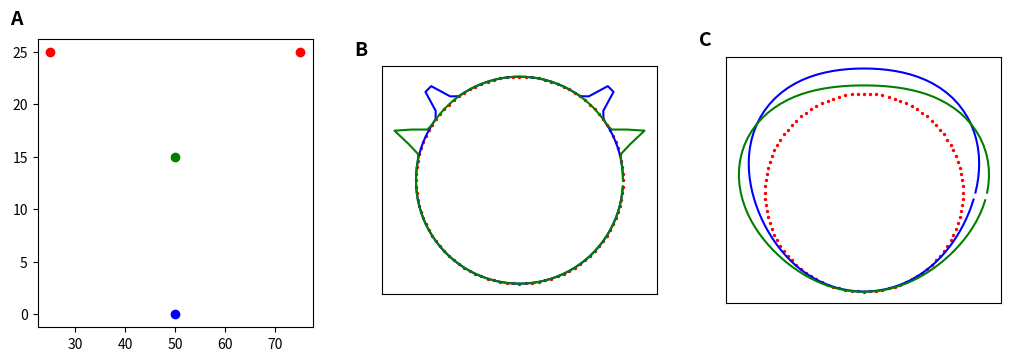

Write the Python code that produced this figure.
import matplotlib.pyplot as plt
import numpy as np

N = 100
angles = np.linspace(0,2*np.pi,N+1)
angles = angles[:-1]
x_base = np.cos(angles)
y_base = np.sin(angles)

targ_x = [25,75]
targ_y = [25,25]

ampl = 0.3
s1 = 0.05
s2 = 0.6
def get_activity(ampl,sigma,targ_angs,N,distAB):
    print(f"targ angs: {targ_angs}, distab: {distAB}, ampl: {ampl}")
    activity = np.zeros(N)
    activity = activity + [1]*N
    if distAB > 0:
        ampl = ampl*(np.exp(-1*distAB/100))
    print(f"adjusted ampl: {ampl}")
    for a in range(N):
        for tang in targ_angs:
            dAng = abs(angles[a]-tang)
            if dAng > np.pi:
                dAng = 2*np.pi - dAng  
            contr = ampl*np.exp(-0.5*(dAng**2)/sigma**2)
            activity[a] += contr

    x_act = activity * np.cos(angles)
    y_act = activity * np.sin(angles)
    #print(x_act,y_act)
    return x_act,y_act

x1 = 50
y1 = 0
x2 = 50
y2 = 15
d1 = np.sqrt(25**2+25**2)
d2 = np.sqrt(10**2+25**2)
t1_ang_1 = np.atan2(targ_y[0]-y1,targ_x[0]-x1)
t2_ang_1 = np.atan2(targ_y[1]-y1,targ_x[1]-x1)
t1_ang_2 = np.atan2(targ_y[0]-y2,targ_x[0]-x2)
t2_ang_2 = np.atan2(targ_y[1]-y2,targ_x[1]-x2)

x_act_1,y_act_1 = get_activity(ampl,s1,[t1_ang_1,t2_ang_1],N,0)
x_act_2, y_act_2 = get_activity(ampl,s1,[t1_ang_2,t2_ang_2],N,0)

#x_act_dd1,y_act_dd1 = get_activity(ampl,s1,[t1_ang_1,t2_ang_1],N,d1)
#x_act_dd2, y_act_dd2 = get_activity(ampl,s1,[t1_ang_2,t2_ang_2],N,d2)

x_act_1s2,y_act_1s2 = get_activity(ampl,s2,[t1_ang_1,t2_ang_1],N,0)
x_act_2s2, y_act_2s2 = get_activity(ampl,s2,[t1_ang_2,t2_ang_2],N,0)

#x_act_dd1s2,y_act_dd1s2 = get_activity(ampl,s2,[t1_ang_1,t2_ang_1],N,d1)
#x_act_dd2s2, y_act_dd2s2 = get_activity(ampl,s2,[t1_ang_2,t2_ang_2],N,d2)


# one plot, 2 subplots
fig = plt.figure(layout='constrained',figsize=(10,3.5))
subfigs = fig.subfigures(1,3, wspace=0.1)
sf0 = subfigs[0]
sf1 = subfigs[1]
sf2 = subfigs[2]
ax0 = sf0.subplots(1,1)
ax1 = sf1.subplots(1,1)
ax2 = sf2.subplots(1,1)
ax0.scatter(targ_x,targ_y,c='red')
ax0.scatter(x1,y1,c='blue')
ax0.scatter(x2,y2,c='green')
ax0.text(-0.1,1.05,'A',transform=ax0.transAxes,size=14,weight="bold")
#ax0.set_aspect('equal')
#axs1 = subfigs[1].subplots(1,2)
#axs1 = axs1.flatten()
ax1.scatter(x_base,y_base,s=2,c='red')
ax1.plot(x_act_1,y_act_1,c='blue')
ax1.plot(x_act_2,y_act_2,c='green')
ax1.set_xticks([])
ax1.set_yticks([])
ax1.text(-0.1,1.05,'B',transform=ax1.transAxes,size=14,weight="bold")
ax1.set_aspect("equal")
#axs0[1].scatter(x_base,y_base,s=2)
#axs1[1].plot(x_act_dd1,y_act_dd1,c='blue')
#axs1[1].plot(x_act_dd2,y_act_dd2,c='green')
#axs1[1].set_xticks([])
#axs1[1].set_yticks([])
ax2.scatter(x_base,y_base,s=2,c='red')
ax2.plot(x_act_1s2,y_act_1s2,c='blue')
ax2.plot(x_act_2s2,y_act_2s2,c='green')
ax2.set_xticks([])
ax2.set_yticks([])
ax2.text(-0.1,1.05,'C',transform=ax2.transAxes,size=14,weight="bold")
ax2.set_aspect("equal")
#axs1[3].scatter(x_base,y_base,s=2)
#axs1[3].plot(x_act_dd1s2,y_act_dd1s2,c='blue')
#axs1[3].plot(x_act_dd2s2,y_act_dd2s2,c='green')
#axs1[3].set_xticks([])
#axs1[3].set_yticks([])
plt.show()
